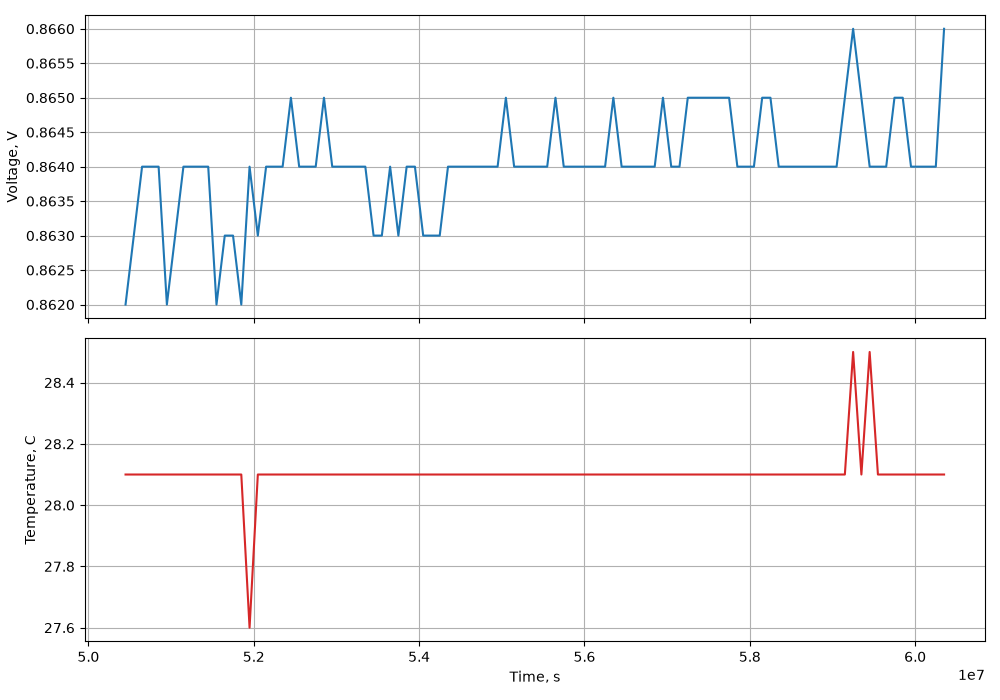

The file beside this chart, header and first rows:
time_s, voltage_v, temp_c
50.45, 0.862, 28.1
50.55, 0.863, 28.1
50.65, 0.864, 28.1
50.75, 0.864, 28.1
50.85, 0.864, 28.1
50.95, 0.862, 28.1
51.05, 0.863, 28.1
51.15, 0.864, 28.1
51.25, 0.864, 28.1
51.35, 0.864, 28.1
51.45, 0.864, 28.1
51.55, 0.862, 28.1
51.65, 0.863, 28.1
51.75, 0.863, 28.1
51.85, 0.862, 28.1
51.95, 0.864, 27.6
52.05, 0.863, 28.1
52.15, 0.864, 28.1
52.25, 0.864, 28.1
52.35, 0.864, 28.1
52.45, 0.865, 28.1
52.55, 0.864, 28.1
52.65, 0.864, 28.1
52.75, 0.864, 28.1
52.85, 0.865, 28.1
52.95, 0.864, 28.1
53.05, 0.864, 28.1
53.15, 0.864, 28.1
53.25, 0.864, 28.1
53.35, 0.864, 28.1
53.45, 0.863, 28.1
53.55, 0.863, 28.1
53.65, 0.864, 28.1
53.75, 0.863, 28.1
53.85, 0.864, 28.1
53.95, 0.864, 28.1
54.05, 0.863, 28.1
54.15, 0.863, 28.1
54.25, 0.863, 28.1
54.35, 0.864, 28.1
54.45, 0.864, 28.1
54.55, 0.864, 28.1
54.65, 0.864, 28.1
54.75, 0.864, 28.1
54.85, 0.864, 28.1
54.95, 0.864, 28.1
55.05, 0.865, 28.1
55.15, 0.864, 28.1
55.25, 0.864, 28.1
55.35, 0.864, 28.1
55.45, 0.864, 28.1
55.55, 0.864, 28.1
55.65, 0.865, 28.1
55.75, 0.864, 28.1
55.85, 0.864, 28.1
55.95, 0.864, 28.1
56.05, 0.864, 28.1
56.15, 0.864, 28.1
56.25, 0.864, 28.1
56.35, 0.865, 28.1
... 40 more rows
